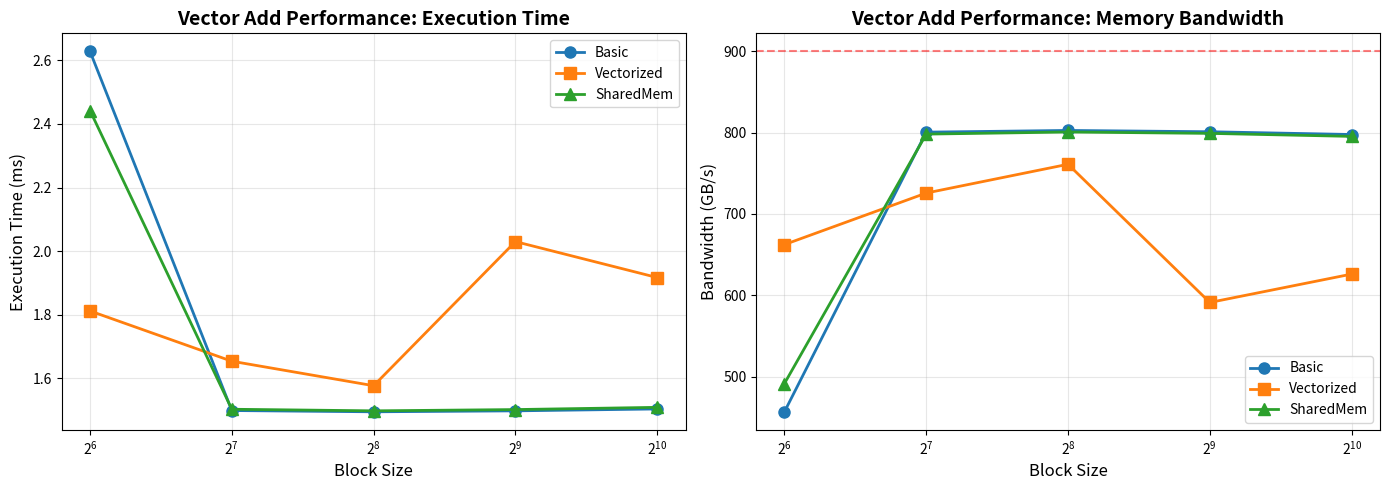

Here is the Python script that generated this plot:
import matplotlib.pyplot as plt
import numpy as np

# 测试数据
block_sizes = [64, 128, 256, 512, 1024]

# 执行时间 (ms)
basic_times = [2.628, 1.499, 1.495, 1.498, 1.504]
vectorized_times = [1.812, 1.654, 1.577, 2.030, 1.917]
shared_mem_times = [2.442, 1.503, 1.498, 1.502, 1.509]

# 带宽 (GB/s)
basic_bw = [456.6, 800.6, 802.7, 801.1, 797.7]
vectorized_bw = [662.3, 725.7, 761.1, 591.1, 626.0]
shared_mem_bw = [491.4, 798.2, 800.8, 799.1, 795.4]

# 创建图表
fig, (ax1, ax2) = plt.subplots(1, 2, figsize=(14, 5))

# 子图1: 执行时间对比
ax1.plot(block_sizes, basic_times, 'o-', label='Basic', linewidth=2, markersize=8)
ax1.plot(block_sizes, vectorized_times, 's-', label='Vectorized', linewidth=2, markersize=8)
ax1.plot(block_sizes, shared_mem_times, '^-', label='SharedMem', linewidth=2, markersize=8)
ax1.set_xlabel('Block Size', fontsize=12)
ax1.set_ylabel('Execution Time (ms)', fontsize=12)
ax1.set_title('Vector Add Performance: Execution Time', fontsize=14, fontweight='bold')
ax1.legend(fontsize=10)
ax1.grid(True, alpha=0.3)
ax1.set_xscale('log', base=2)

# 子图2: 带宽对比
ax2.plot(block_sizes, basic_bw, 'o-', label='Basic', linewidth=2, markersize=8)
ax2.plot(block_sizes, vectorized_bw, 's-', label='Vectorized', linewidth=2, markersize=8)
ax2.plot(block_sizes, shared_mem_bw, '^-', label='SharedMem', linewidth=2, markersize=8)
ax2.set_xlabel('Block Size', fontsize=12)
ax2.set_ylabel('Bandwidth (GB/s)', fontsize=12)
ax2.set_title('Vector Add Performance: Memory Bandwidth', fontsize=14, fontweight='bold')
ax2.legend(fontsize=10)
ax2.grid(True, alpha=0.3)
ax2.set_xscale('log', base=2)
ax2.axhline(y=900, color='r', linestyle='--', alpha=0.5, label='V100 Peak (~900 GB/s)')

plt.tight_layout()
plt.savefig('vector_add_performance.png', dpi=300, bbox_inches='tight')
print("图表已保存为 vector_add_performance.png")
